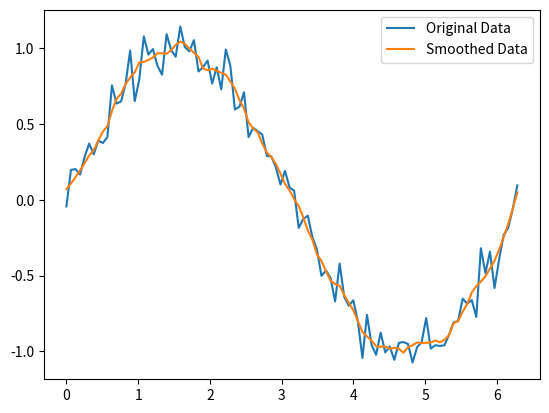

Write the Python code that produced this figure.
import numpy as np
from scipy.signal import savgol_filter
import matplotlib.pyplot as plt

# Sample data
x = np.linspace(0, 2 * np.pi, 100)
y = np.sin(x) + np.random.normal(0, 0.1, 100)  # Adding some noise to the signal

# Smooth the data using savgol_filter
smoothed_y = savgol_filter(y, window_length=11, polyorder=2)

# Plot the original and smoothed data
plt.plot(x, y, label='Original Data')
plt.plot(x, smoothed_y, label='Smoothed Data')
plt.legend()
plt.show()

